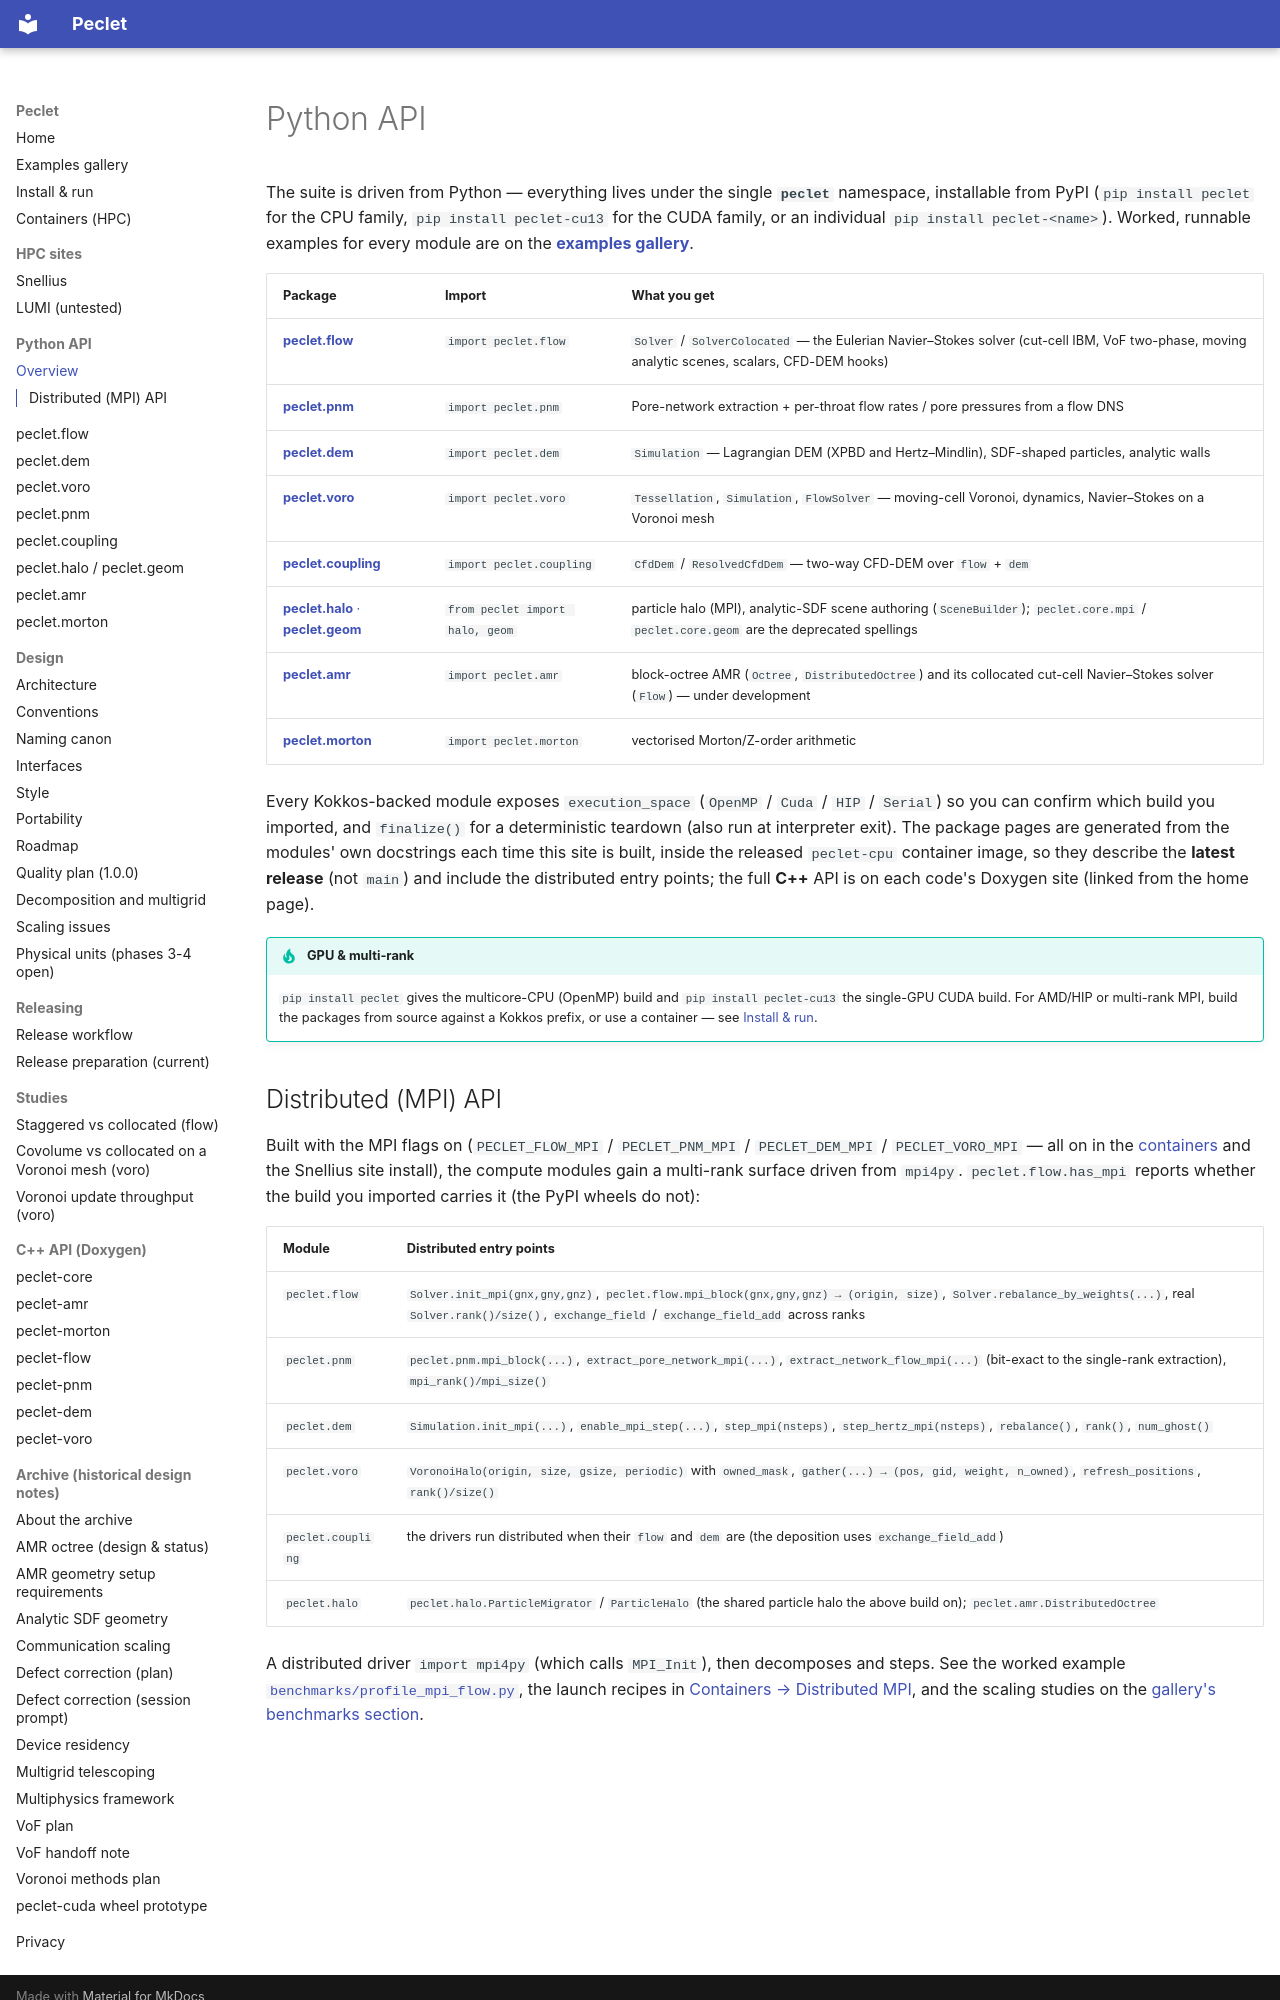

repository: computational-chemical-engineering/peclet · page: python/index.html · generator: mkdocs

# Python API

The suite is driven from Python — everything lives under the single **`peclet`** namespace, installable
from PyPI (`pip install peclet` for the CPU family, `pip install peclet-cu13` for the CUDA family, or an
individual `pip install peclet-<name>`). Worked, runnable examples for every module are on the
**[examples gallery](https://computational-chemical-engineering.github.io/peclet-examples/)**.

| Package | Import | What you get |
|---|---|---|
| [**peclet.flow**](flow.md) | `import peclet.flow` | `Solver` / `SolverColocated` — the Eulerian Navier–Stokes solver (cut-cell IBM, VoF two-phase, moving analytic scenes, scalars, CFD-DEM hooks) |
| [**peclet.pnm**](pnm.md) | `import peclet.pnm` | Pore-network extraction + per-throat flow rates / pore pressures from a flow DNS |
| [**peclet.dem**](dem.md) | `import peclet.dem` | `Simulation` — Lagrangian DEM (XPBD and Hertz–Mindlin), SDF-shaped particles, analytic walls |
| [**peclet.voro**](voro.md) | `import peclet.voro` | `Tessellation`, `Simulation`, `FlowSolver` — moving-cell Voronoi, dynamics, Navier–Stokes on a Voronoi mesh |
| [**peclet.coupling**](coupling.md) | `import peclet.coupling` | `CfdDem` / `ResolvedCfdDem` — two-way CFD-DEM over `flow` + `dem` |
| [**peclet.halo** · **peclet.geom**](core.md) | `from peclet import halo, geom` | particle halo (MPI), analytic-SDF scene authoring (`SceneBuilder`); `peclet.core.mpi` / `peclet.core.geom` are the deprecated spellings |
| [**peclet.amr**](amr.md) | `import peclet.amr` | block-octree AMR (`Octree`, `DistributedOctree`) and its collocated cut-cell Navier–Stokes solver (`Flow`) — under development |
| [**peclet.morton**](morton.md) | `import peclet.morton` | vectorised Morton/Z-order arithmetic |

Every Kokkos-backed module exposes `execution_space` (`OpenMP` / `Cuda` / `HIP` / `Serial`) so you can
confirm which build you imported, and `finalize()` for a deterministic teardown (also run at interpreter
exit). The package pages are generated from the modules' own docstrings each time this site is built,
inside the released `peclet-cpu` container image, so they describe the **latest release** (not `main`) and
include the distributed entry points; the full **C++** API is on each code's Doxygen site (linked from the
home page).

!!! tip "GPU & multi-rank"
    `pip install peclet` gives the multicore-CPU (OpenMP) build and `pip install peclet-cu13` the
    single-GPU CUDA build. For AMD/HIP or multi-rank MPI, build the packages from source against a
    Kokkos prefix, or use a container — see [Install & run](../DEPLOYMENT.md).
